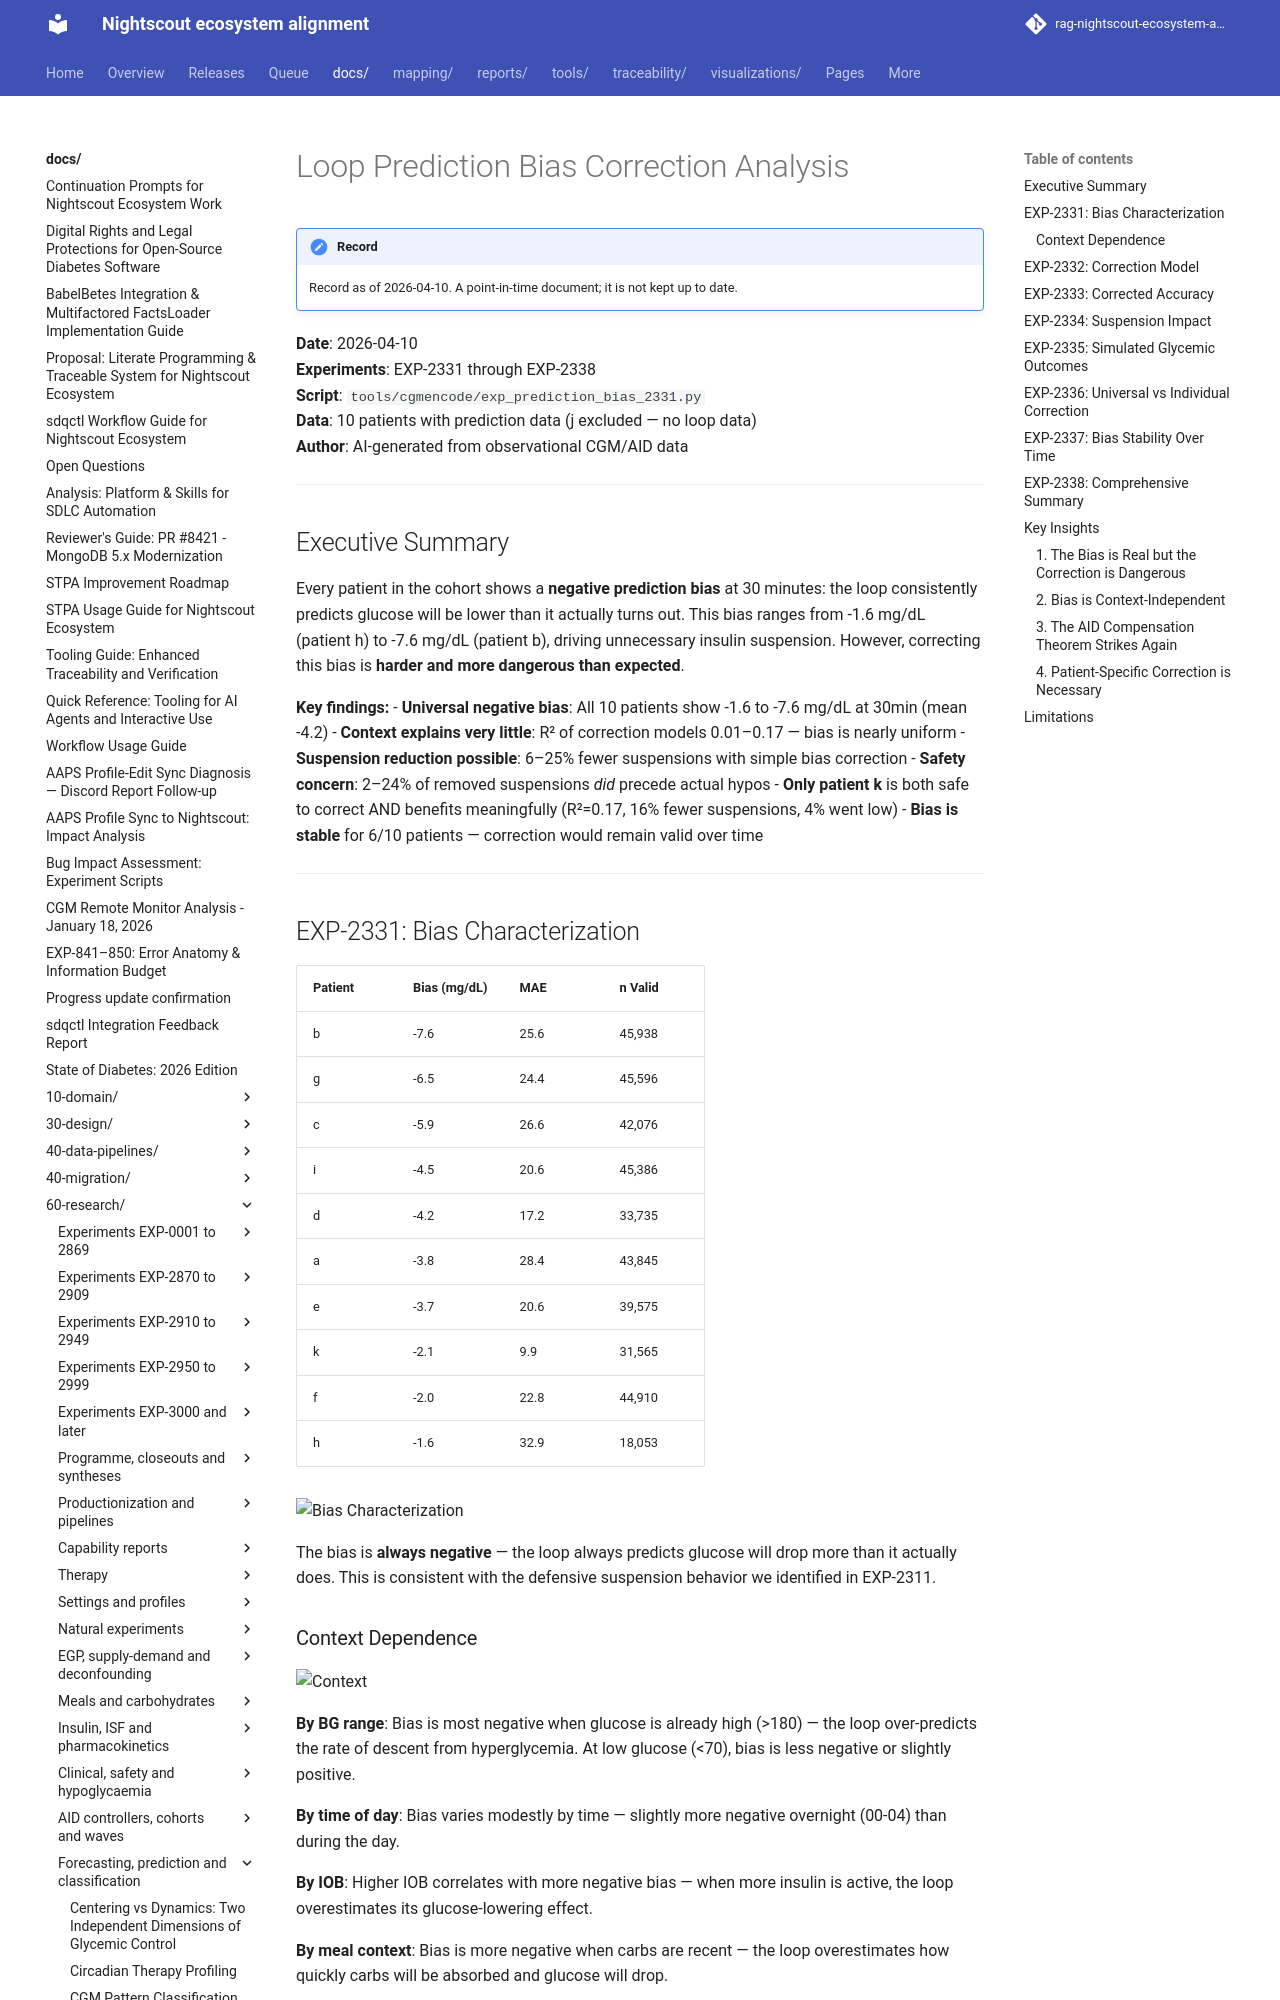

repository: bewest/rag-nightscout-ecosystem-alignment · page: docs/60-research/prediction-bias-report-2026-04-10.html · generator: mkdocs

# Loop Prediction Bias Correction Analysis

**Date**: 2026-04-10  
**Experiments**: EXP-2331 through EXP-2338  
**Script**: `tools/cgmencode/exp_prediction_bias_2331.py`  
**Data**: 10 patients with prediction data (j excluded — no loop data)  
**Author**: AI-generated from observational CGM/AID data

---

## Executive Summary

Every patient in the cohort shows a **negative prediction bias** at 30 minutes: the loop consistently predicts glucose will be lower than it actually turns out. This bias ranges from -1.6 mg/dL (patient h) to -7.6 mg/dL (patient b), driving unnecessary insulin suspension. However, correcting this bias is **harder and more dangerous than expected**.

**Key findings:**
- **Universal negative bias**: All 10 patients show -1.6 to -7.6 mg/dL at 30min (mean -4.2)
- **Context explains very little**: R² of correction models 0.01–0.17 — bias is nearly uniform
- **Suspension reduction possible**: 6–25% fewer suspensions with simple bias correction
- **Safety concern**: 2–24% of removed suspensions *did* precede actual hypos
- **Only patient k** is both safe to correct AND benefits meaningfully (R²=0.17, 16% fewer suspensions, 4% went low)
- **Bias is stable** for 6/10 patients — correction would remain valid over time

---

## EXP-2331: Bias Characterization

| Patient | Bias (mg/dL) | MAE | n Valid |
|---------|-------------|-----|---------|
| b | -7.6 | 25.6 | 45,938 |
| g | -6.5 | 24.4 | 45,596 |
| c | -5.9 | 26.6 | 42,076 |
| i | -4.5 | 20.6 | 45,386 |
| d | -4.2 | 17.2 | 33,735 |
| a | -3.8 | 28.4 | 43,845 |
| e | -3.7 | 20.6 | 39,575 |
| k | -2.1 | 9.9 | 31,565 |
| f | -2.0 | 22.8 | 44,910 |
| h | -1.6 | 32.9 | 18,053 |

![Bias Characterization](figures/bias-fig01-characterize.png)

The bias is **always negative** — the loop always predicts glucose will drop more than it actually does. This is consistent with the defensive suspension behavior we identified in EXP-2311.
